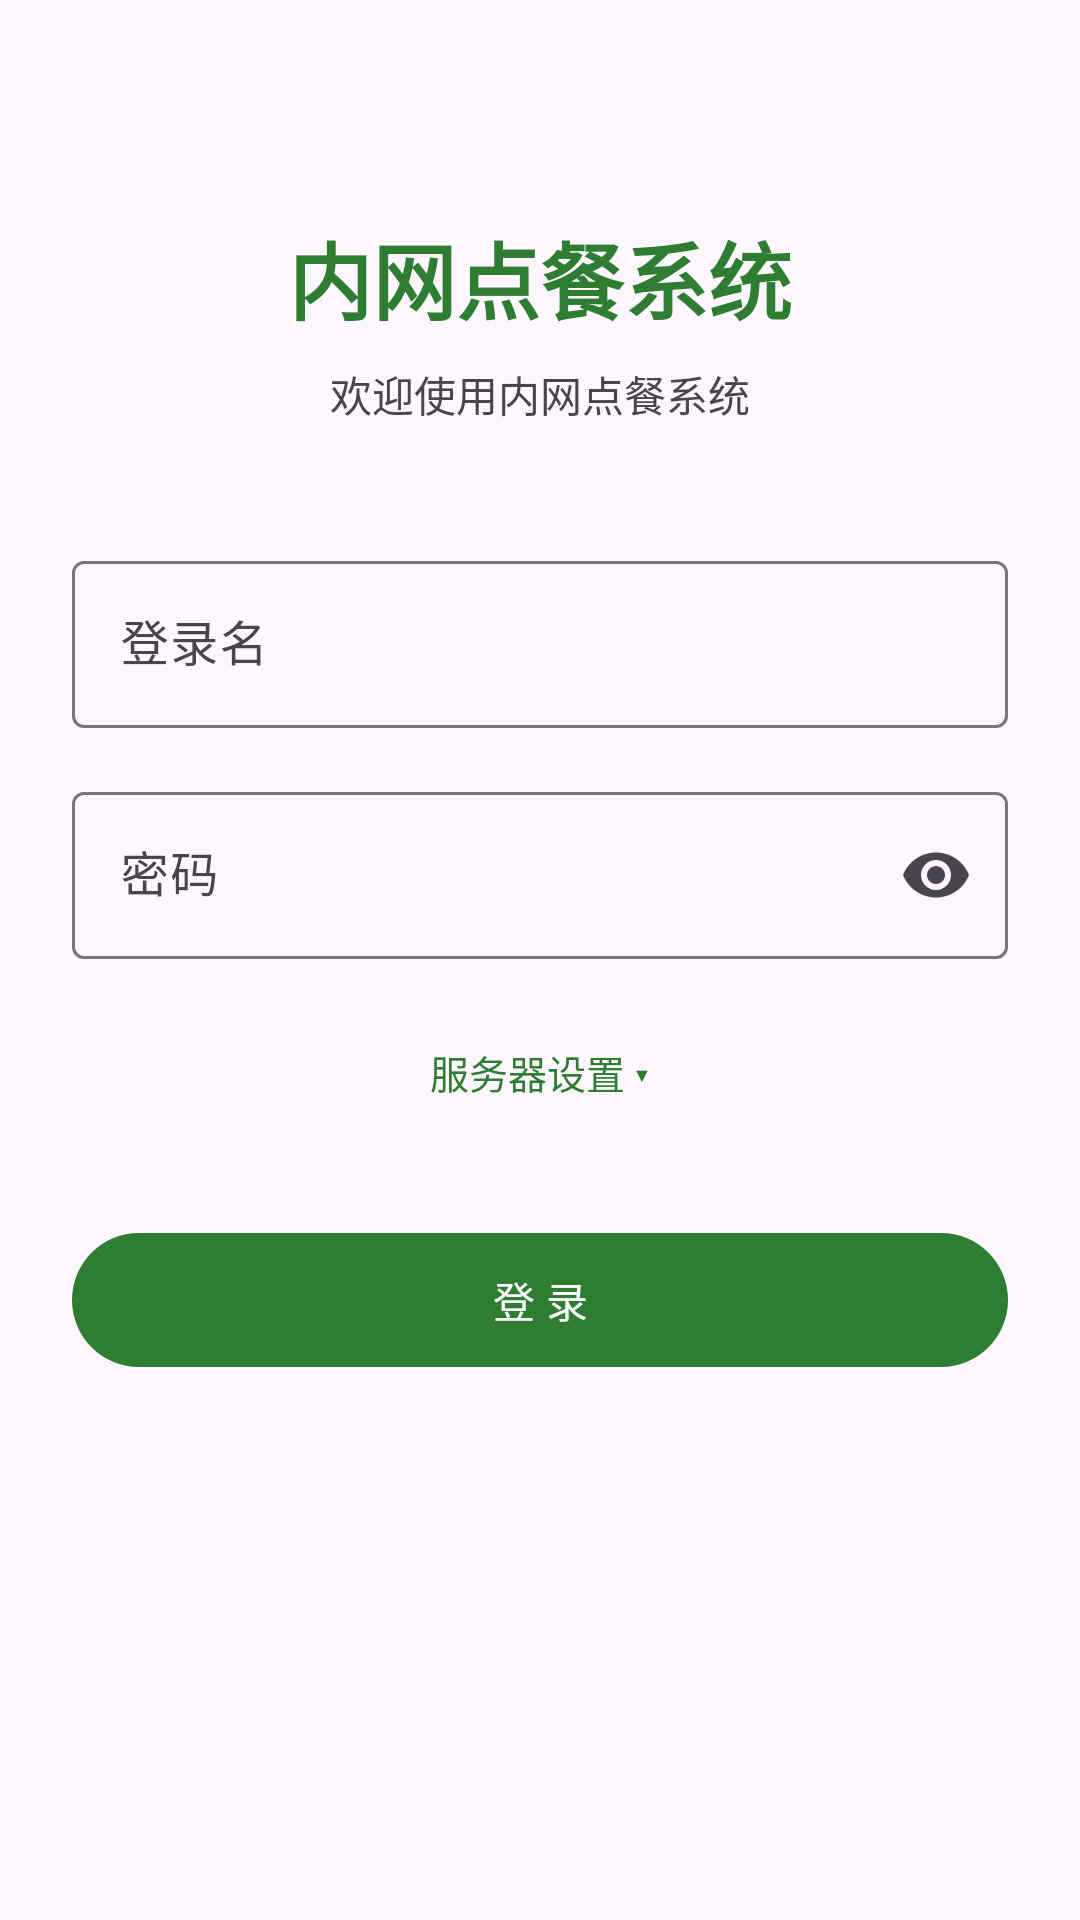

Reconstruct the res/layout file that produces this screen, plus the resources it refers to.
<!-- AndroidManifest.xml: application theme Theme.LunchOrder -->
<!-- res/layout/activity_login.xml -->
<?xml version="1.0" encoding="utf-8"?>
<ScrollView xmlns:android="http://schemas.android.com/apk/res/android"
    xmlns:app="http://schemas.android.com/apk/res-auto"
    android:layout_width="match_parent"
    android:layout_height="match_parent"
    android:fillViewport="true">

    <LinearLayout
        android:layout_width="match_parent"
        android:layout_height="wrap_content"
        android:orientation="vertical"
        android:gravity="center_horizontal"
        android:padding="24dp">

        <TextView
            android:layout_width="wrap_content"
            android:layout_height="wrap_content"
            android:layout_marginTop="48dp"
            android:text="@string/app_name"
            android:textColor="?attr/colorPrimary"
            android:textSize="28sp"
            android:textStyle="bold" />

        <TextView
            android:layout_width="wrap_content"
            android:layout_height="wrap_content"
            android:layout_marginTop="8dp"
            android:text="@string/login_subtitle"
            android:textColor="?attr/colorOnSurfaceVariant"
            android:textSize="14sp" />

        <com.google.android.material.textfield.TextInputLayout
            android:id="@+id/tilLoginName"
            style="@style/Widget.Material3.TextInputLayout.OutlinedBox"
            android:layout_width="match_parent"
            android:layout_height="wrap_content"
            android:layout_marginTop="40dp"
            android:hint="@string/hint_login_name">

            <com.google.android.material.textfield.TextInputEditText
                android:id="@+id/etLoginName"
                android:layout_width="match_parent"
                android:layout_height="wrap_content"
                android:imeOptions="actionNext"
                android:inputType="text"
                android:maxLines="1" />
        </com.google.android.material.textfield.TextInputLayout>

        <com.google.android.material.textfield.TextInputLayout
            android:id="@+id/tilPassword"
            style="@style/Widget.Material3.TextInputLayout.OutlinedBox"
            android:layout_width="match_parent"
            android:layout_height="wrap_content"
            android:layout_marginTop="16dp"
            android:hint="@string/hint_password"
            app:endIconMode="password_toggle">

            <com.google.android.material.textfield.TextInputEditText
                android:id="@+id/etPassword"
                android:layout_width="match_parent"
                android:layout_height="wrap_content"
                android:imeOptions="actionDone"
                android:inputType="textPassword"
                android:maxLines="1" />
        </com.google.android.material.textfield.TextInputLayout>

        <TextView
            android:id="@+id/tvServerToggle"
            android:layout_width="wrap_content"
            android:layout_height="wrap_content"
            android:layout_marginTop="20dp"
            android:padding="8dp"
            android:text="@string/login_server_toggle"
            android:textColor="?attr/colorPrimary"
            android:textSize="13sp" />

        <LinearLayout
            android:id="@+id/serverSection"
            android:layout_width="match_parent"
            android:layout_height="wrap_content"
            android:orientation="vertical"
            android:visibility="gone">

            <com.google.android.material.textfield.TextInputLayout
                android:id="@+id/tilServerUrl"
                style="@style/Widget.Material3.TextInputLayout.OutlinedBox"
                android:layout_width="match_parent"
                android:layout_height="wrap_content"
                android:layout_marginTop="8dp"
                android:hint="@string/hint_server_url">

                <com.google.android.material.textfield.TextInputEditText
                    android:id="@+id/etServerUrl"
                    android:layout_width="match_parent"
                    android:layout_height="wrap_content"
                    android:imeOptions="actionDone"
                    android:inputType="textUri"
                    android:maxLines="1" />
            </com.google.android.material.textfield.TextInputLayout>

            <LinearLayout
                android:layout_width="match_parent"
                android:layout_height="wrap_content"
                android:layout_marginTop="8dp"
                android:gravity="center_vertical"
                android:orientation="horizontal">

                <com.google.android.material.button.MaterialButton
                    android:id="@+id/btnTestConnection"
                    style="@style/Widget.Material3.Button.OutlinedButton"
                    android:layout_width="wrap_content"
                    android:layout_height="wrap_content"
                    android:text="@string/btn_test_connection" />

                <TextView
                    android:id="@+id/tvTestResult"
                    android:layout_width="0dp"
                    android:layout_height="wrap_content"
                    android:layout_marginStart="12dp"
                    android:layout_weight="1"
                    android:textColor="?attr/colorOnSurfaceVariant"
                    android:textSize="13sp"
                    android:visibility="gone" />
            </LinearLayout>
        </LinearLayout>

        <com.google.android.material.button.MaterialButton
            android:id="@+id/btnLogin"
            android:layout_width="match_parent"
            android:layout_height="wrap_content"
            android:layout_marginTop="32dp"
            android:paddingTop="12dp"
            android:paddingBottom="12dp"
            android:text="@string/btn_login" />

        <ProgressBar
            android:id="@+id/progress"
            android:layout_width="wrap_content"
            android:layout_height="wrap_content"
            android:layout_marginTop="16dp"
            android:visibility="gone" />
    </LinearLayout>
</ScrollView>
<!-- resources referenced by this layout -->
<resources>
  <string name="app_name">内网点餐系统</string>
  <string name="btn_login">登 录</string>
  <string name="btn_test_connection">测试连接</string>
  <string name="hint_login_name">登录名</string>
  <string name="hint_password">密码</string>
  <string name="hint_server_url">服务器地址</string>
  <string name="login_server_toggle">服务器设置 ▾</string>
  <string name="login_subtitle">欢迎使用内网点餐系统</string>
  <style name="Theme.LunchOrder" parent="Theme.Material3.DayNight.NoActionBar">
          <item name="colorPrimary">@color/brand_primary</item>
          <item name="colorOnPrimary">@color/white</item>
          <item name="android:statusBarColor">?attr/colorSurface</item>
          <item name="android:windowLightStatusBar">true</item>
      </style>
  <color name="brand_primary">#2E7D32</color>
  <color name="white">#FFFFFF</color>
</resources>
